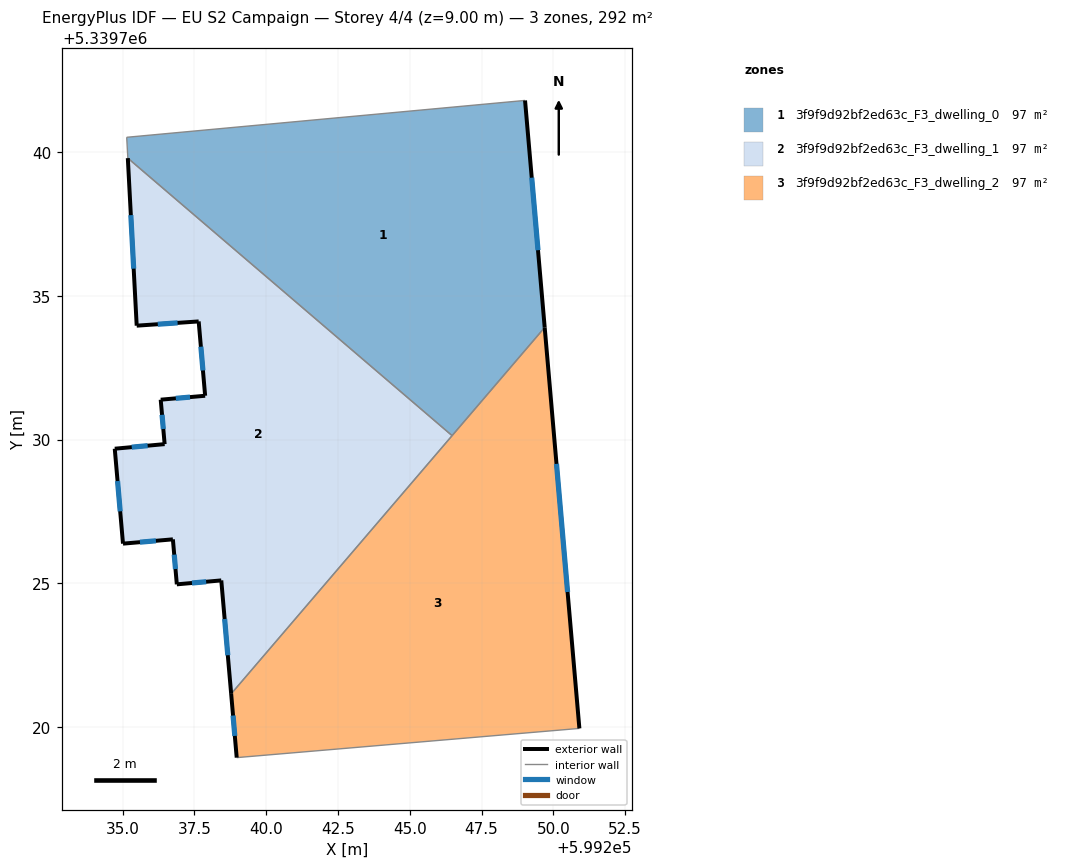
=== STOREY PLAN SPEC (per zone: floor XY polygon, exterior-wall plan segments, windows/doors) ===
zone 1: 3f9f9d92bf2ed63c_F3_dwelling_0  (97.2 m²)
  floor: (599249.02, 5339741.80) (599249.70, 5339733.90) (599246.47, 5339730.13) (599235.19, 5339739.80) (599235.15, 5339740.52) (599248.98, 5339741.80)
  exterior wall: (599249.70, 5339733.90) – (599249.02, 5339741.80)  [7.9 m]
    window: (599249.47, 5339736.59) – (599249.25, 5339739.12)  [2.4 m²]
  interior walls: 5
zone 2: 3f9f9d92bf2ed63c_F3_dwelling_1  (97.3 m²)
  floor: (599246.47, 5339730.13) (599238.78, 5339721.15) (599238.44, 5339725.09) (599236.89, 5339724.96) (599236.75, 5339726.53) (599235.02, 5339726.38) (599234.73, 5339729.68) (599236.47, 5339729.84) (599236.33, 5339731.39) (599237.88, 5339731.52) (599237.65, 5339734.11) (599235.49, 5339733.96) (599235.19, 5339739.80)
  exterior wall: (599236.75, 5339726.53) – (599236.89, 5339724.96)  [1.6 m]
    window: (599236.80, 5339725.99) – (599236.84, 5339725.49)  [0.5 m²]
  exterior wall: (599235.02, 5339726.38) – (599236.75, 5339726.53)  [1.7 m]
    window: (599235.61, 5339726.43) – (599236.16, 5339726.47)  [0.5 m²]
  exterior wall: (599234.73, 5339729.68) – (599235.02, 5339726.38)  [3.3 m]
    window: (599234.83, 5339728.56) – (599234.92, 5339727.50)  [1.0 m²]
  exterior wall: (599236.47, 5339729.84) – (599234.73, 5339729.68)  [1.7 m]
    window: (599235.88, 5339729.79) – (599235.32, 5339729.73)  [0.5 m²]
  exterior wall: (599236.33, 5339731.39) – (599236.47, 5339729.84)  [1.6 m]
    window: (599236.38, 5339730.86) – (599236.42, 5339730.37)  [0.5 m²]
  exterior wall: (599237.88, 5339731.52) – (599236.33, 5339731.39)  [1.6 m]
    window: (599237.35, 5339731.48) – (599236.86, 5339731.43)  [0.5 m²]
  exterior wall: (599237.65, 5339734.11) – (599237.88, 5339731.52)  [2.6 m]
    window: (599237.73, 5339733.23) – (599237.80, 5339732.40)  [0.8 m²]
  exterior wall: (599235.49, 5339733.96) – (599237.65, 5339734.11)  [2.2 m]
    window: (599236.23, 5339734.01) – (599236.92, 5339734.06)  [0.7 m²]
  exterior wall: (599235.19, 5339739.80) – (599235.49, 5339733.96)  [5.8 m]
    window: (599235.29, 5339737.81) – (599235.39, 5339735.95)  [1.8 m²]
  exterior wall: (599238.44, 5339725.09) – (599238.78, 5339721.15)  [4.0 m]
    window: (599238.56, 5339723.75) – (599238.67, 5339722.49)  [1.2 m²]
  exterior wall: (599236.89, 5339724.96) – (599238.44, 5339725.09)  [1.6 m]
    window: (599237.42, 5339725.00) – (599237.91, 5339725.05)  [0.5 m²]
  interior walls: 2
zone 3: 3f9f9d92bf2ed63c_F3_dwelling_2  (97.3 m²)
  floor: (599249.70, 5339733.90) (599250.91, 5339719.94) (599238.98, 5339718.92) (599238.78, 5339721.15)
  exterior wall: (599250.91, 5339719.94) – (599249.70, 5339733.90)  [14.0 m]
    window: (599250.50, 5339724.69) – (599250.11, 5339729.15)  [4.3 m²]
  exterior wall: (599238.78, 5339721.15) – (599238.98, 5339718.92)  [2.2 m]
    window: (599238.85, 5339720.39) – (599238.91, 5339719.68)  [0.7 m²]
  interior walls: 3

=== DERIVED (storey summary) ===
Building: EU S2 Campaign
Storey: 4 of 4  (floor level z = 9.00 m)
Storey gross floor area: 291.8 m²
Zones on this storey: 3
  - 3f9f9d92bf2ed63c_F3_dwelling_0: floor 97.2 m²; exterior wall 7.9 m (23.8 m²); 1 window(s) 2.4 m²; WWR 10.2%
  - 3f9f9d92bf2ed63c_F3_dwelling_1: floor 97.3 m²; exterior wall 27.6 m (82.8 m²); 11 window(s) 8.5 m²; WWR 10.2%
  - 3f9f9d92bf2ed63c_F3_dwelling_2: floor 97.3 m²; exterior wall 16.2 m (48.7 m²); 2 window(s) 5.0 m²; WWR 10.2%
Zone adjacency (shared interzone walls):
  - 3f9f9d92bf2ed63c_F3_dwelling_0 ↔ 3f9f9d92bf2ed63c_F3_dwelling_1
  - 3f9f9d92bf2ed63c_F3_dwelling_0 ↔ 3f9f9d92bf2ed63c_F3_dwelling_2
  - 3f9f9d92bf2ed63c_F3_dwelling_1 ↔ 3f9f9d92bf2ed63c_F3_dwelling_2